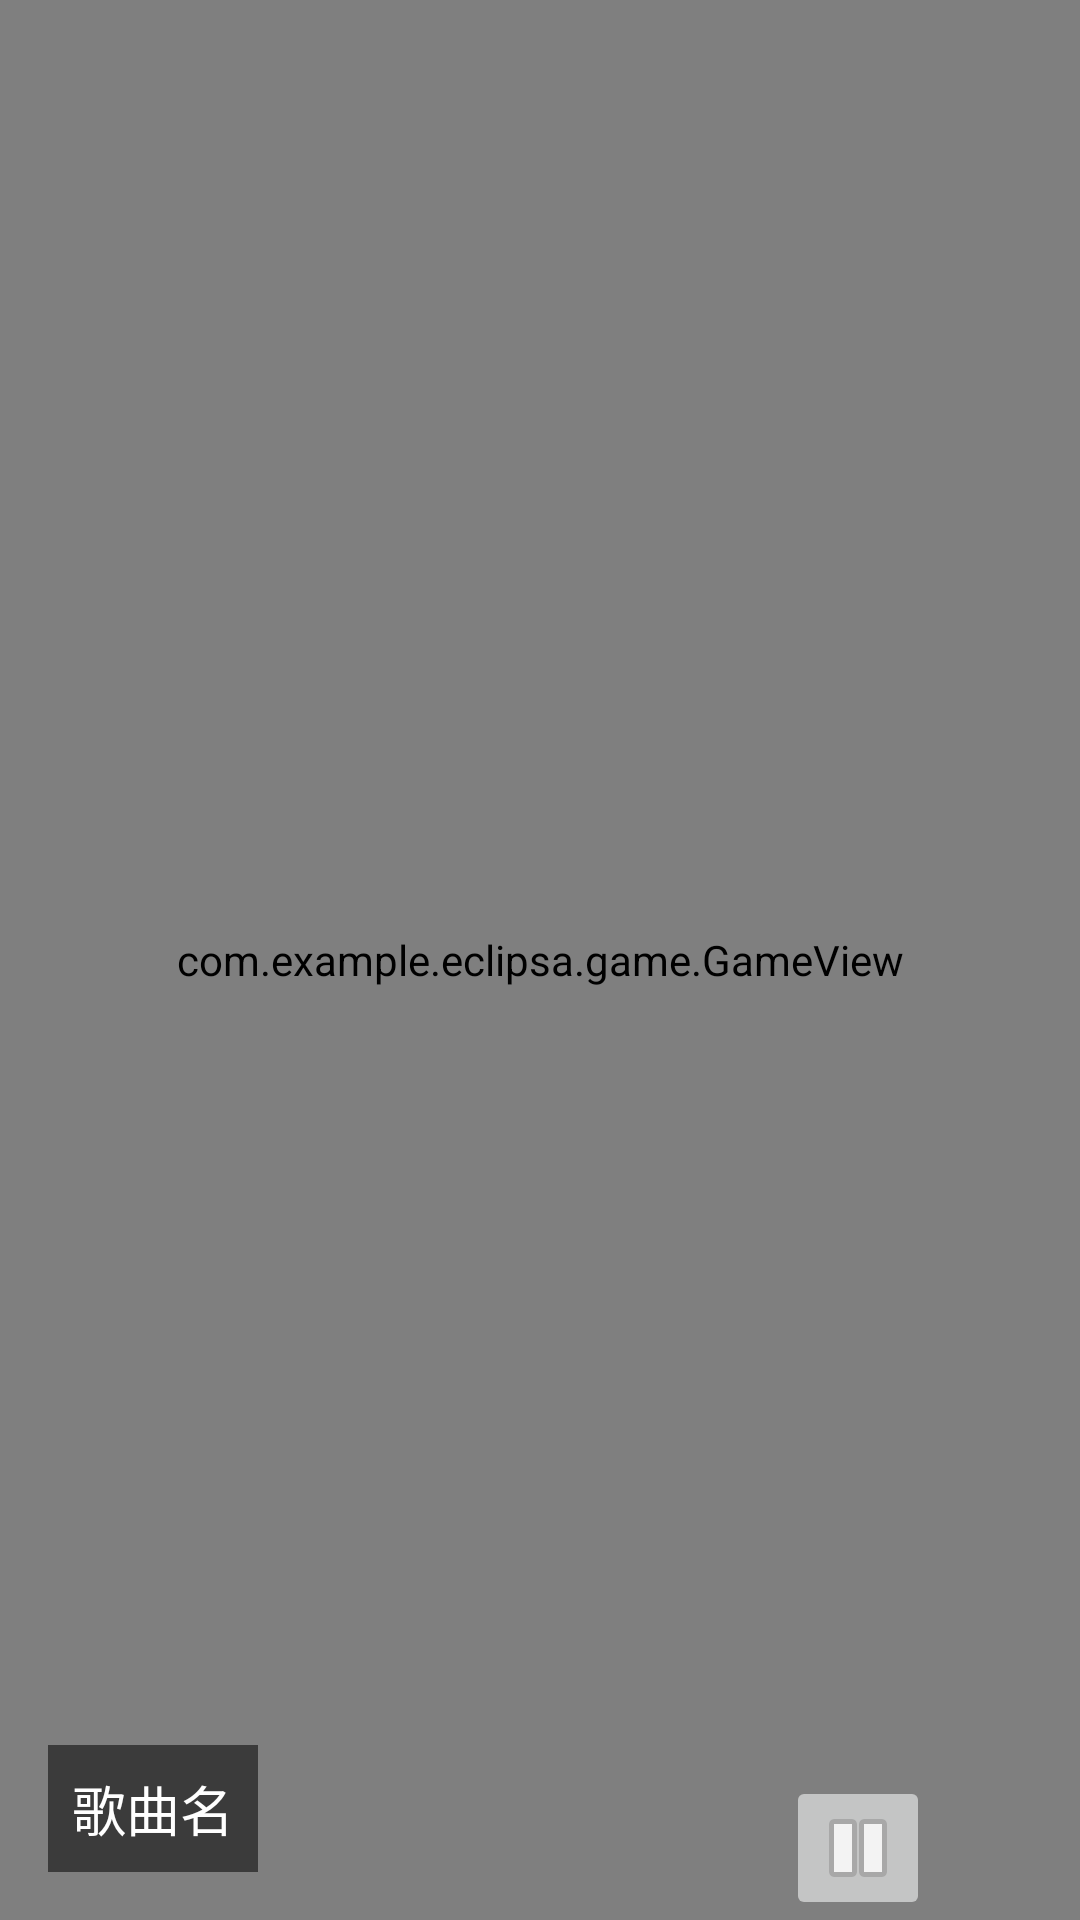

Write the Android layout XML for this screen, with the resource values it uses.
<!-- AndroidManifest.xml: application theme Theme.Eclipsa -->
<!-- res/layout/activity_game.xml -->
<?xml version="1.0" encoding="utf-8"?>
<FrameLayout xmlns:android="http://schemas.android.com/apk/res/android"
    android:layout_width="match_parent"
    android:layout_height="match_parent">
    <com.example.eclipsa.game.GameView
        android:id="@+id/gameView"
        android:layout_width="match_parent"
        android:layout_height="match_parent" />

    
    <TextView
        android:id="@+id/tv_song_name"
        android:layout_width="wrap_content"
        android:layout_height="wrap_content"
        android:layout_gravity="bottom|start"
        android:layout_marginStart="16dp"
        android:layout_marginBottom="16dp"
        android:text="歌曲名"
        android:textColor="#FFFFFF"
        android:textSize="18sp"
        android:background="#88000000"
        android:padding="8dp" />

    
    <ImageButton
        android:id="@+id/btn_pause"
        android:layout_width="48dp"
        android:layout_height="48dp"
        android:layout_gravity="bottom|end"
        android:layout_marginRight="50dp"
        android:src="@android:drawable/ic_media_pause"
        android:alpha="0.8" />

</FrameLayout>
<!-- resources referenced by this layout -->
<resources>
  <style name="Theme.Eclipsa" parent="Base.Theme.Eclipsa" />
  <style name="Base.Theme.Eclipsa" parent="Theme.Material3.DayNight.NoActionBar">
          
          
      </style>
</resources>
